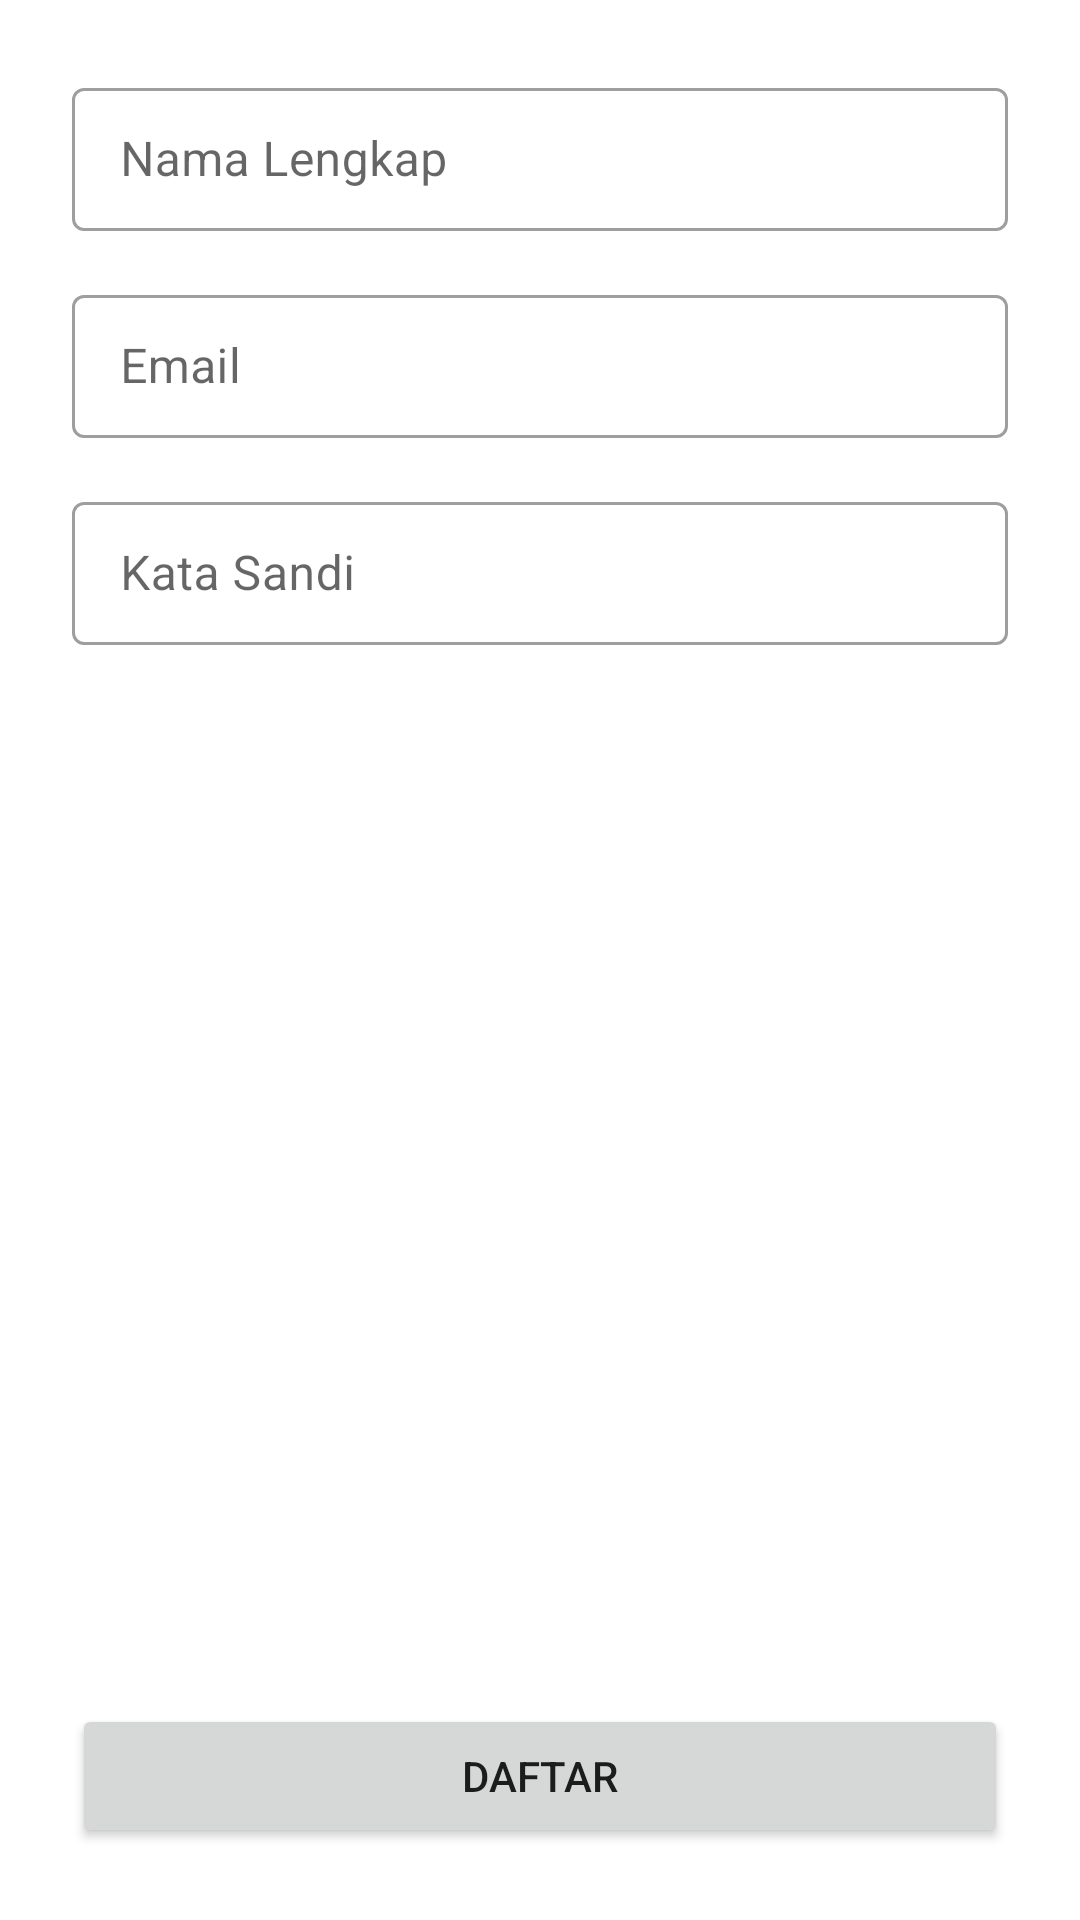

Here is an Android app screen rendered from its layout file. Give the layout XML and the strings, colors and styles it references.
<!-- AndroidManifest.xml: application theme Theme.AbsenManual -->
<!-- res/layout/fragment_second.xml -->
<?xml version="1.0" encoding="utf-8"?>
<FrameLayout xmlns:android="http://schemas.android.com/apk/res/android"
    xmlns:tools="http://schemas.android.com/tools"
    android:layout_width="match_parent"
    android:layout_height="match_parent"
    xmlns:app="http://schemas.android.com/apk/res-auto"
    tools:context=".SecondFragment">

    
    <androidx.constraintlayout.widget.ConstraintLayout
        android:layout_width="match_parent"
        android:layout_height="match_parent"
        android:layout_marginLeft="24dp"
        android:layout_marginRight="24dp">

        <com.google.android.material.textfield.TextInputLayout
            android:id="@+id/textInputLayout5"
            style="@style/Widget.MaterialComponents.TextInputLayout.OutlinedBox.Dense"
            android:layout_width="match_parent"
            android:layout_height="wrap_content"
            android:layout_marginTop="24dp"
            app:layout_constraintEnd_toEndOf="parent"
            app:layout_constraintStart_toStartOf="parent"
            app:layout_constraintTop_toTopOf="parent">

            <com.google.android.material.textfield.TextInputEditText
                android:layout_width="match_parent"
                android:layout_height="wrap_content"
                android:hint="Nama Lengkap" />
        </com.google.android.material.textfield.TextInputLayout>

        <com.google.android.material.textfield.TextInputLayout
            android:id="@+id/textInputLayout6"
            style="@style/Widget.MaterialComponents.TextInputLayout.OutlinedBox.Dense"
            android:layout_width="match_parent"
            android:layout_height="wrap_content"
            android:layout_marginTop="16dp"
            app:layout_constraintEnd_toEndOf="parent"
            app:layout_constraintStart_toStartOf="parent"
            app:layout_constraintTop_toBottomOf="@+id/textInputLayout5">

            <com.google.android.material.textfield.TextInputEditText
                android:layout_width="match_parent"
                android:layout_height="wrap_content"
                android:hint="Email" />
        </com.google.android.material.textfield.TextInputLayout>

        <com.google.android.material.textfield.TextInputLayout
            style="@style/Widget.MaterialComponents.TextInputLayout.OutlinedBox.Dense"
            android:layout_width="match_parent"
            android:layout_height="wrap_content"
            android:layout_marginTop="16dp"
            app:layout_constraintEnd_toEndOf="parent"
            app:layout_constraintStart_toStartOf="parent"
            app:layout_constraintTop_toBottomOf="@+id/textInputLayout6">

            <com.google.android.material.textfield.TextInputEditText
                android:layout_width="match_parent"
                android:layout_height="wrap_content"
                android:hint="Kata Sandi" />
        </com.google.android.material.textfield.TextInputLayout>

        <Button
            android:id="@+id/btn_daftar"
            android:layout_width="match_parent"
            android:layout_height="wrap_content"
            android:layout_marginBottom="24dp"
            android:text="Daftar"
            app:layout_constraintBottom_toBottomOf="parent"
            app:layout_constraintEnd_toEndOf="parent"
            app:layout_constraintStart_toStartOf="parent" />

    </androidx.constraintlayout.widget.ConstraintLayout>

</FrameLayout>
<!-- resources referenced by this layout -->
<resources>
  <style name="Theme.AbsenManual" parent="Theme.MaterialComponents.DayNight.NoActionBar">
          
          <item name="colorPrimary">@color/purple_500</item>
          <item name="colorPrimaryVariant">@color/purple_700</item>
          <item name="colorOnPrimary">@color/white</item>
          
          <item name="colorSecondary">@color/teal_200</item>
          <item name="colorSecondaryVariant">@color/teal_700</item>
          <item name="colorOnSecondary">@color/black</item>
          
          <item name="android:statusBarColor" tools:targetApi="l">?attr/colorPrimaryVariant</item>
          
      </style>
  <!-- not gathered from this repository: default colours our renderer supplied (Android Studio template values) -->
  <color name="purple_500">#FF6200EE</color>
  <color name="purple_700">#FF3700B3</color>
  <color name="teal_200">#FF03DAC5</color>
  <color name="teal_700">#FF018786</color>
  <color name="black">#FF000000</color>
  <color name="white">#FFFFFFFF</color>
</resources>
